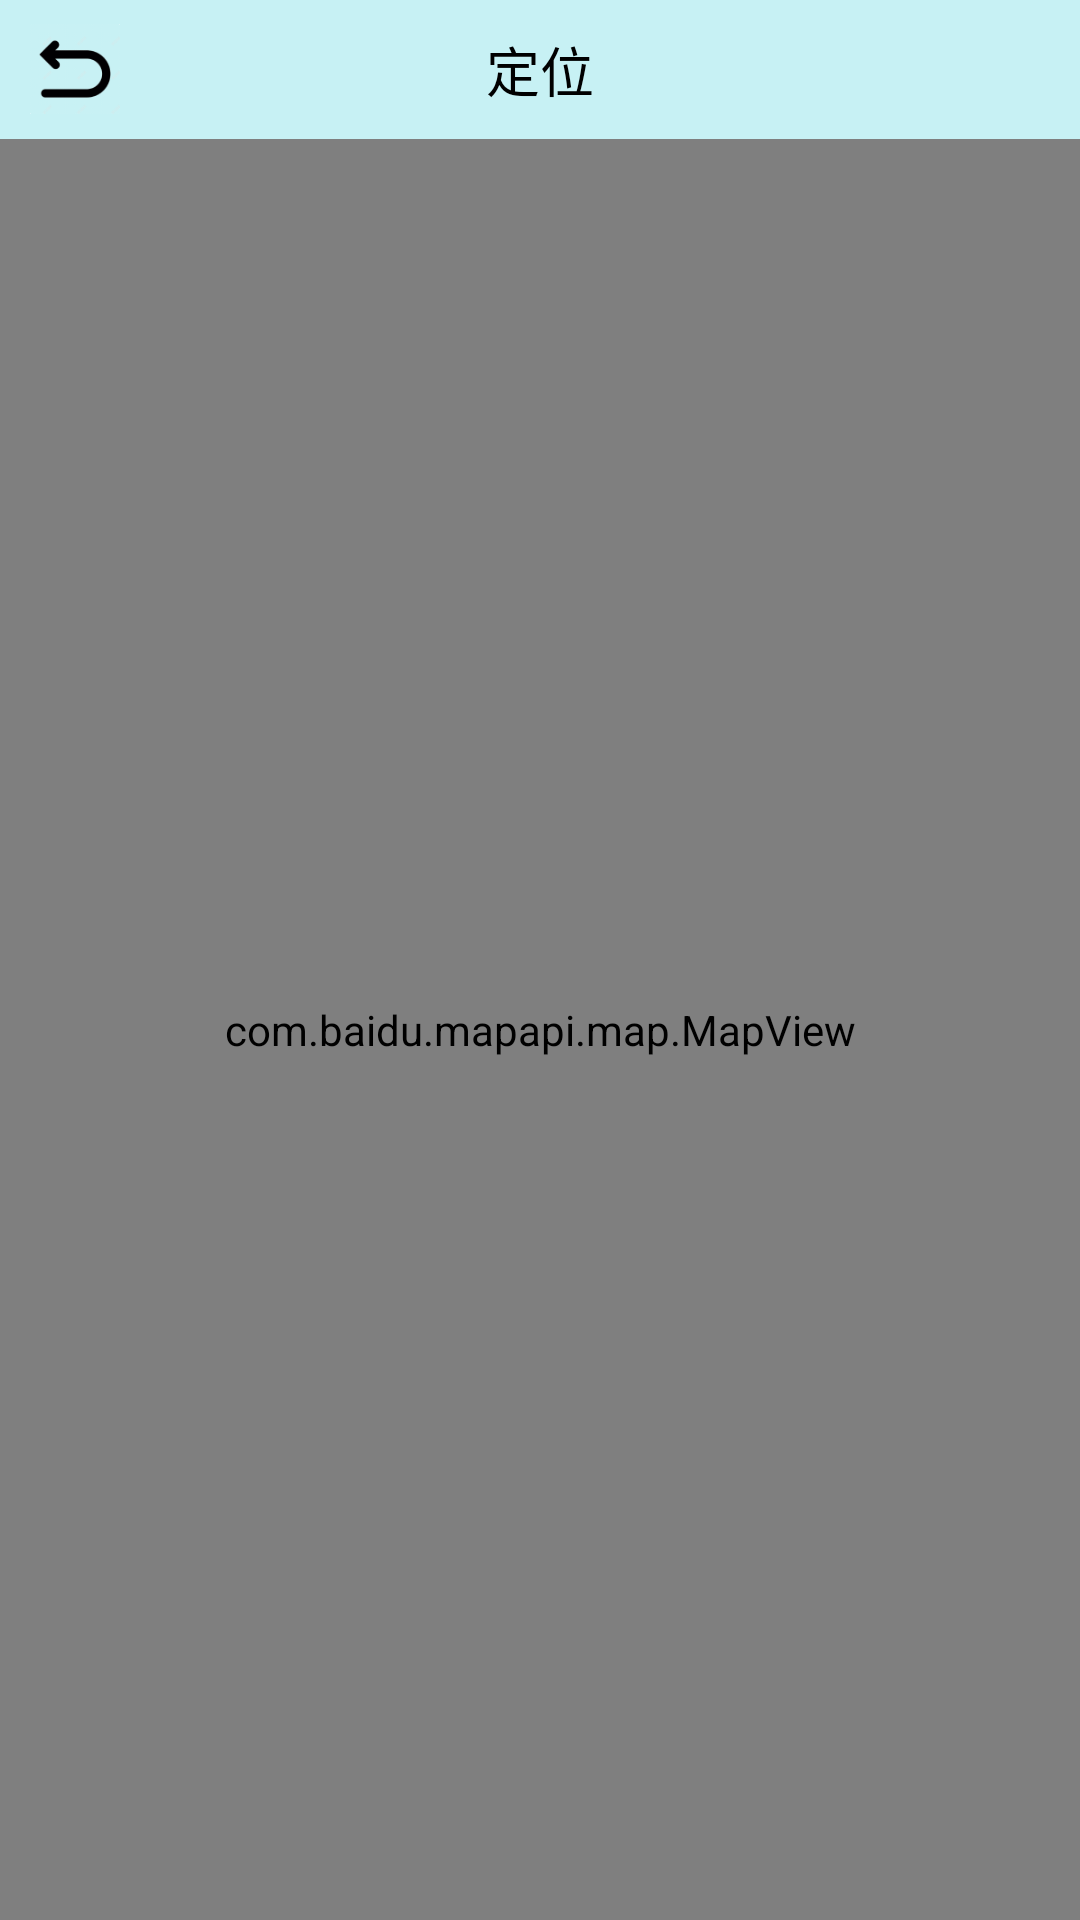

The Android layout XML behind this screen, and the referenced resources:
<!-- AndroidManifest.xml: application theme ApplicationStyle -->
<!-- res/layout/activity_location.xml -->
<?xml version="1.0" encoding="utf-8"?>
<LinearLayout xmlns:android="http://schemas.android.com/apk/res/android"
    xmlns:app="http://schemas.android.com/apk/res-auto"
    xmlns:tools="http://schemas.android.com/tools"
    android:layout_width="match_parent"
    android:layout_height="match_parent"
    tools:context=".view.activity.LocationActivity"
    android:orientation="vertical"
    >
    <RelativeLayout
        android:layout_width="match_parent"
        android:layout_height="wrap_content"
        android:background="@color/colorLightBlue8"
        >
        <ImageView
            android:id="@+id/location_back"
            android:layout_width="30dp"
            android:layout_height="30dp"
            android:layout_alignParentStart="true"
            android:layout_marginStart="10dp"
            android:layout_centerVertical="true"
            android:src="@mipmap/bg_back2"
            />
        <TextView
            android:layout_width="wrap_content"
            android:layout_height="wrap_content"
            android:layout_centerInParent="true"
            android:gravity="center"
            android:padding="10dp"
            android:textSize="18sp"
            android:textColor="@color/colorBlack"
            android:text="定位"
            />
    </RelativeLayout>
    <com.baidu.mapapi.map.MapView
        android:id="@+id/mv_mapview"
        android:layout_width="match_parent"
        android:layout_height="match_parent"
        android:clickable="true"
        android:screenOrientation="portrait"
        android:focusable="true" />
</LinearLayout>
<!-- resources referenced by this layout -->
<resources>
  <color name="colorBlack">#000000</color>
  <color name="colorLightBlue8">#c7f1f4</color>
  <!-- mipmap bg_back2: png bitmap (mipmap-hdpi, 9467 bytes) -->
  <style name="ApplicationStyle" parent="Theme.AppCompat.Light.NoActionBar">
          <item name="windowActionBar">false</item>
          <item name="android:windowNoTitle">true</item>
          
          
          
          <item name="colorPrimaryDark">@color/colorLightBlue8</item>
          
          
          
          
          
          <item name="android:windowLightStatusBar" tools:targetApi="m">true</item>
          
          
  
      </style>
</resources>
